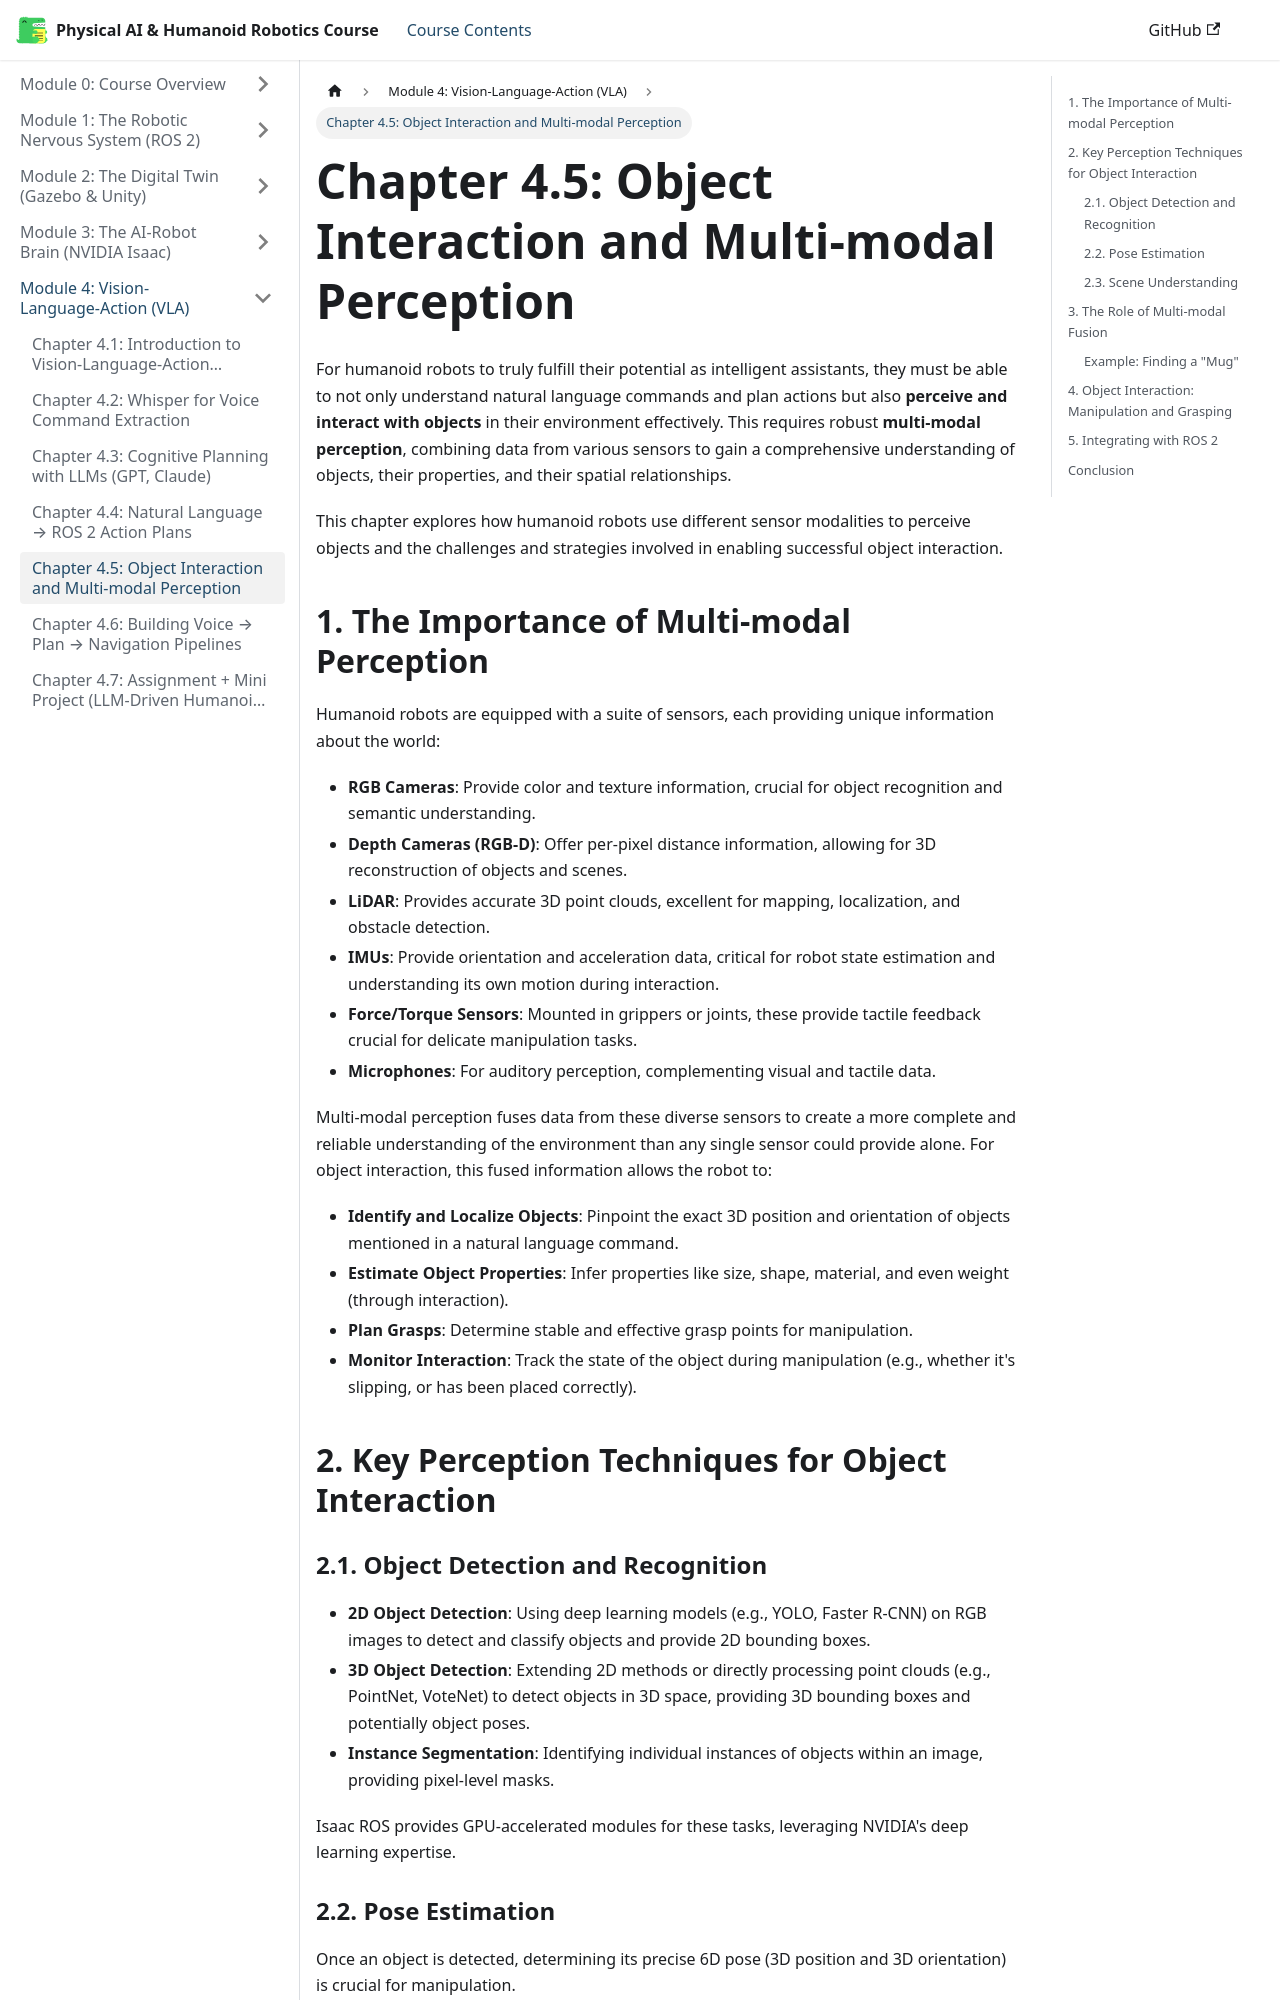

repository: huzaifaqazi/Hackathon_Book_Generated · page: module-4-vla/chapter-4.5-object-multimodal/index.html · generator: docusaurus

# Chapter 4.5: Object Interaction and Multi-modal Perception

For humanoid robots to truly fulfill their potential as intelligent assistants, they must be able to not only understand natural language commands and plan actions but also **perceive and interact with objects** in their environment effectively. This requires robust **multi-modal perception**, combining data from various sensors to gain a comprehensive understanding of objects, their properties, and their spatial relationships.

This chapter explores how humanoid robots use different sensor modalities to perceive objects and the challenges and strategies involved in enabling successful object interaction.

## 1. The Importance of Multi-modal Perception

Humanoid robots are equipped with a suite of sensors, each providing unique information about the world:

-   **RGB Cameras**: Provide color and texture information, crucial for object recognition and semantic understanding.
-   **Depth Cameras (RGB-D)**: Offer per-pixel distance information, allowing for 3D reconstruction of objects and scenes.
-   **LiDAR**: Provides accurate 3D point clouds, excellent for mapping, localization, and obstacle detection.
-   **IMUs**: Provide orientation and acceleration data, critical for robot state estimation and understanding its own motion during interaction.
-   **Force/Torque Sensors**: Mounted in grippers or joints, these provide tactile feedback crucial for delicate manipulation tasks.
-   **Microphones**: For auditory perception, complementing visual and tactile data.

Multi-modal perception fuses data from these diverse sensors to create a more complete and reliable understanding of the environment than any single sensor could provide alone. For object interaction, this fused information allows the robot to:

-   **Identify and Localize Objects**: Pinpoint the exact 3D position and orientation of objects mentioned in a natural language command.
-   **Estimate Object Properties**: Infer properties like size, shape, material, and even weight (through interaction).
-   **Plan Grasps**: Determine stable and effective grasp points for manipulation.
-   **Monitor Interaction**: Track the state of the object during manipulation (e.g., whether it's slipping, or has been placed correctly).

## 2. Key Perception Techniques for Object Interaction

### 2.1. Object Detection and Recognition

-   **2D Object Detection**: Using deep learning models (e.g., YOLO, Faster R-CNN) on RGB images to detect and classify objects and provide 2D bounding boxes.
-   **3D Object Detection**: Extending 2D methods or directly processing point clouds (e.g., PointNet, VoteNet) to detect objects in 3D space, providing 3D bounding boxes and potentially object poses.
-   **Instance Segmentation**: Identifying individual instances of objects within an image, providing pixel-level masks.

Isaac ROS provides GPU-accelerated modules for these tasks, leveraging NVIDIA's deep learning expertise.
